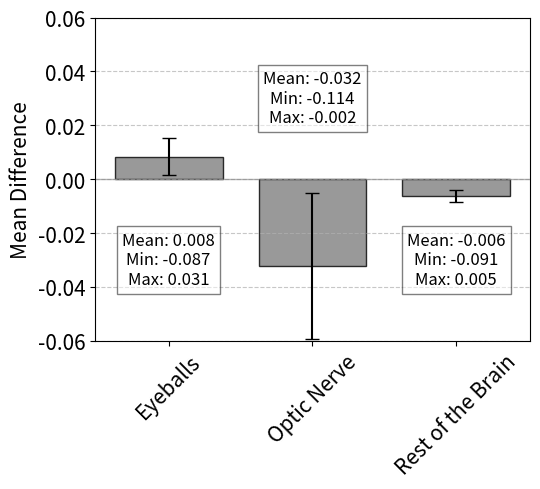

Write the Python code that produced this figure.
import matplotlib.pyplot as plt
import numpy as np

# Data
regions = ['Eyeballs', 'Optic Nerve', 'Rest of the Brain']

means = [0.00824, -0.03224, -0.00624]
sds = [0.00688, 0.02695, 0.00235]

maxs = [0.03102, -0.00161, 0.0052]
mins = [-0.08651, -0.11411, -0.09072]

# Plot
plt.figure(figsize=(5.5, 5))
bar_width = 0.75
colors = ['gray', 'gray', 'gray']  # More professional color palette

bars = plt.bar(regions, means, yerr=sds, capsize=5, color=colors, alpha=0.8, edgecolor='black', width=bar_width)
plt.axhline(0, color='gray', linewidth=1.0, alpha=0.6)

# Fixed position for annotations
fixed_y_position = 0.03  # Fixed vertical location for all annotations

# Add annotations at the fixed y position
iterator = 0
for bar, mean, min_val, max_val in zip(bars, means, mins, maxs):
    x_pos = bar.get_x() + bar.get_width() / 2
    if iterator != 1:
        fixed_y_position = -fixed_y_position
    else:
        fixed_y_position = 0.03
    plt.text(x_pos, fixed_y_position,
             f'Mean: {mean:.3f}\nMin: {min_val:.3f}\nMax: {max_val:.3f}',
             ha='center', va='center', fontsize=12, bbox=dict(facecolor='white', alpha=0.5))
    iterator += 1

# Labels and title
plt.ylabel('Mean Difference', fontsize=15)
# plt.title('Mean Difference in Brain Regions (Facial - Occipital)', fontsize=16)
plt.xticks(fontsize=15, rotation=45)
plt.yticks(fontsize=15)
plt.ylim(-0.06, 0.06)  # Adjusting y-limits for better visibility of fixed annotations
plt.grid(axis='y', linestyle='--', alpha=0.7)

plt.tight_layout()
plt.savefig('Corrigenda Figure 3-20B2.png', dpi=300, bbox_inches='tight', transparent=True)
# plt.show()
